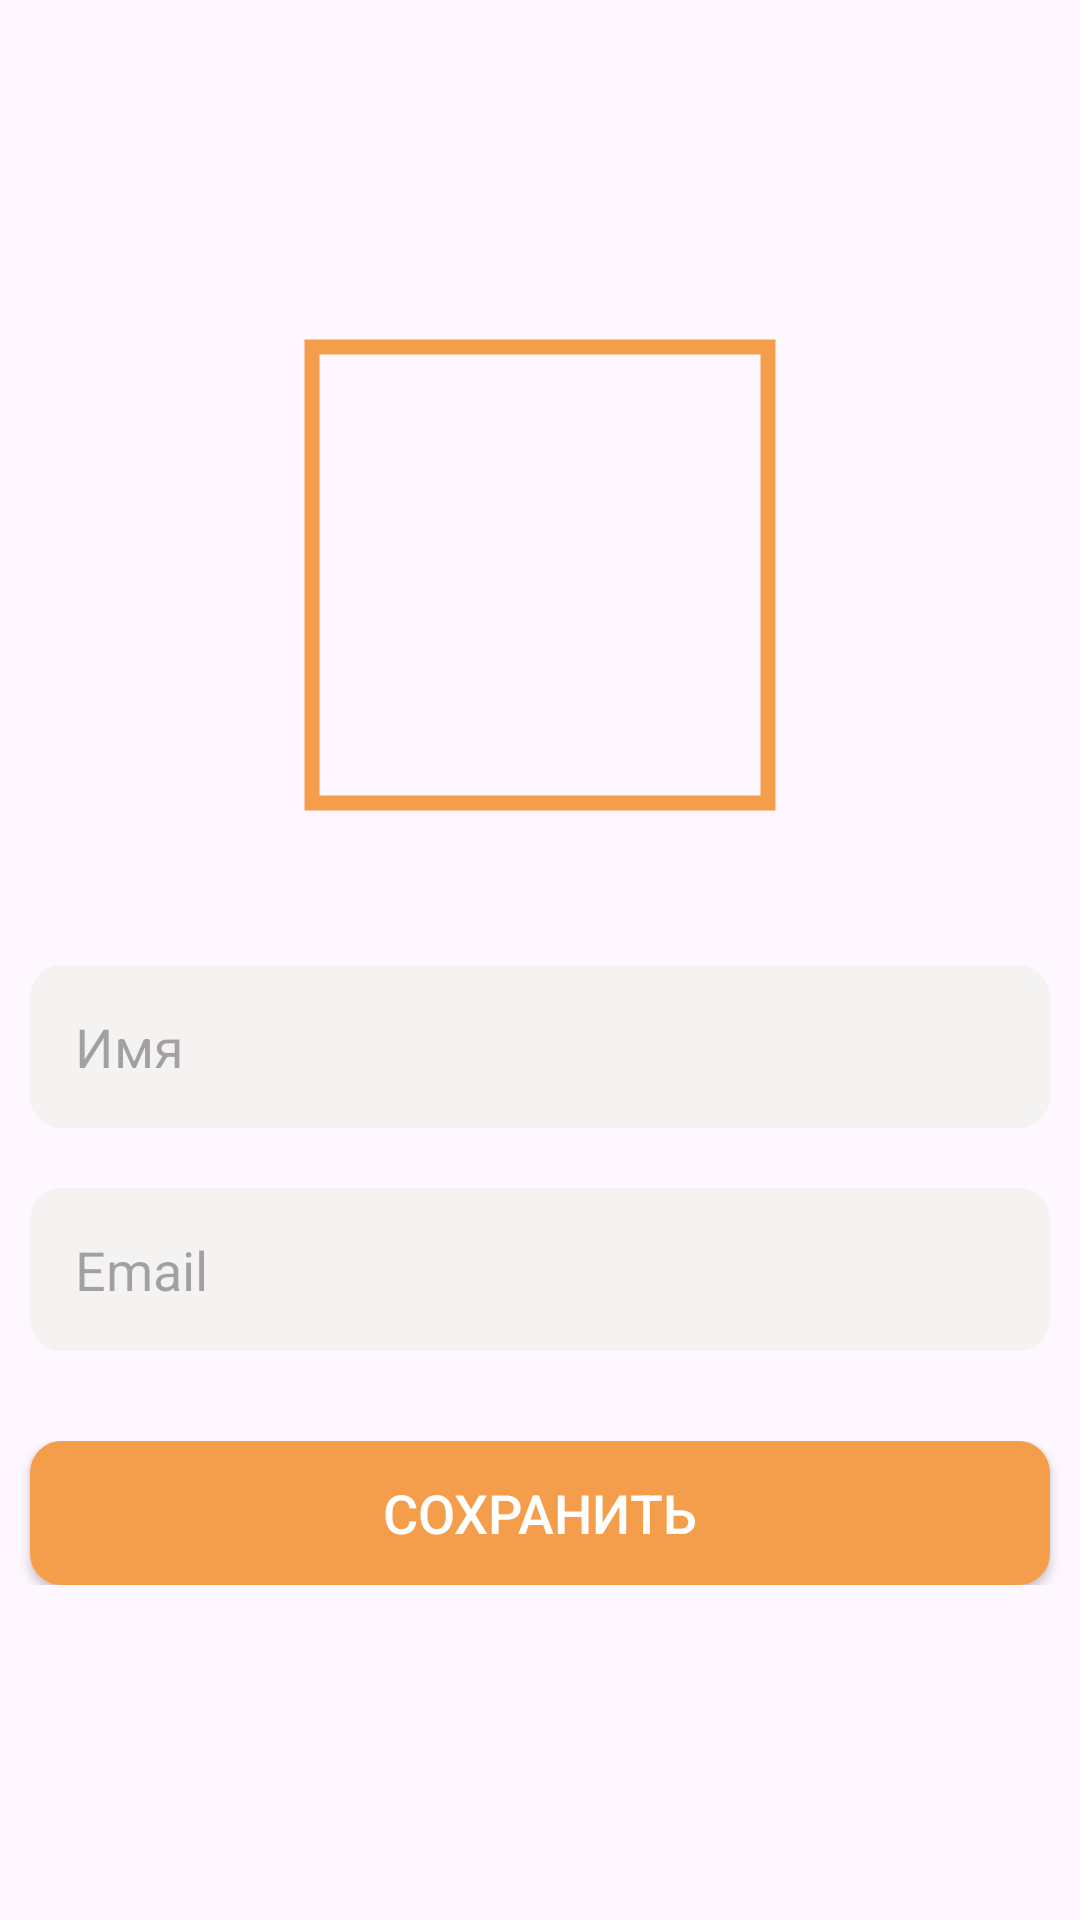

Android layout source for this screen:
<!-- AndroidManifest.xml: application theme Theme.SweetDream -->
<!-- res/layout/fragment_change_profile.xml -->
<?xml version="1.0" encoding="utf-8"?>
<LinearLayout xmlns:android="http://schemas.android.com/apk/res/android"
    xmlns:tools="http://schemas.android.com/tools"
    android:layout_width="match_parent"
    android:layout_height="match_parent"
    xmlns:app="http://schemas.android.com/apk/res-auto"
    tools:context=".ChangeProfileFragment"
    android:orientation="vertical"
    android:gravity="center"
    android:id="@+id/layout"
    android:layout_margin="20dp">

    <com.google.android.material.imageview.ShapeableImageView
        android:id="@+id/profile_photo"
        android:layout_width="160dp"
        android:layout_height="160dp"
        android:padding="4dp"
        android:src="@drawable/profile_default"
        app:shapeAppearanceOverlay="@style/circular"
        app:strokeColor="@color/light_orange"
        app:strokeWidth="5dp"
        android:scaleType="centerCrop"
        android:layout_marginBottom="40dp"/>

    <EditText
        android:layout_width="match_parent"
        android:layout_height="wrap_content"
        android:padding="15dp"
        android:hint="Имя"
        android:inputType="text"
        android:layout_margin="10dp"
        android:background="@drawable/edit_text_rounded_corner"
        android:id="@+id/edit_username"/>

    <EditText
        android:layout_width="match_parent"
        android:layout_height="wrap_content"
        android:padding="15dp"
        android:hint="Email"
        android:layout_margin="10dp"
        android:inputType="text"
        android:background="@drawable/edit_text_rounded_corner"
        android:id="@+id/edit_email"/>

    <LinearLayout
        android:layout_width="match_parent"
        android:layout_height="wrap_content"
        android:gravity="center_vertical"
        android:layout_marginTop="20dp"
        android:orientation="vertical">
        <androidx.appcompat.widget.AppCompatButton
            android:layout_width="match_parent"
            android:layout_height="wrap_content"
            android:layout_marginHorizontal="10dp"
            android:text="Сохранить"
            android:background="@drawable/edit_text_rounded_corner"
            android:backgroundTint="@color/light_orange"
            android:textColor="@color/white"
            android:textSize="18sp"
            android:id="@+id/change_profile_btn"/>
    </LinearLayout>

</LinearLayout>
<!-- resources referenced by this layout -->
<resources>
  <color name="light_orange">#f49e4c</color>
  <color name="white">#ffffff</color>
  <!-- drawable edit_text_rounded_corner (drawable) -->
  <?xml version="1.0" encoding="utf-8"?>
  <shape android:shape="rectangle" xmlns:android="http://schemas.android.com/apk/res/android">
  
      <stroke android:width="1dp" android:color="@color/light_grey"/>
      <corners android:radius="10dp"/>
      <solid android:color="@color/light_grey"/>
  </shape>
  <style name="Theme.SweetDream" parent="Base.Theme.SweetDream" />
  <color name="light_grey">#f4f3f2</color>
  <style name="Base.Theme.SweetDream" parent="Theme.Material3.DayNight.NoActionBar">
          
          <item name="colorPrimary">@color/my_light_primary</item>
  
      </style>
  <color name="my_light_primary">#f49e4c</color>
</resources>
